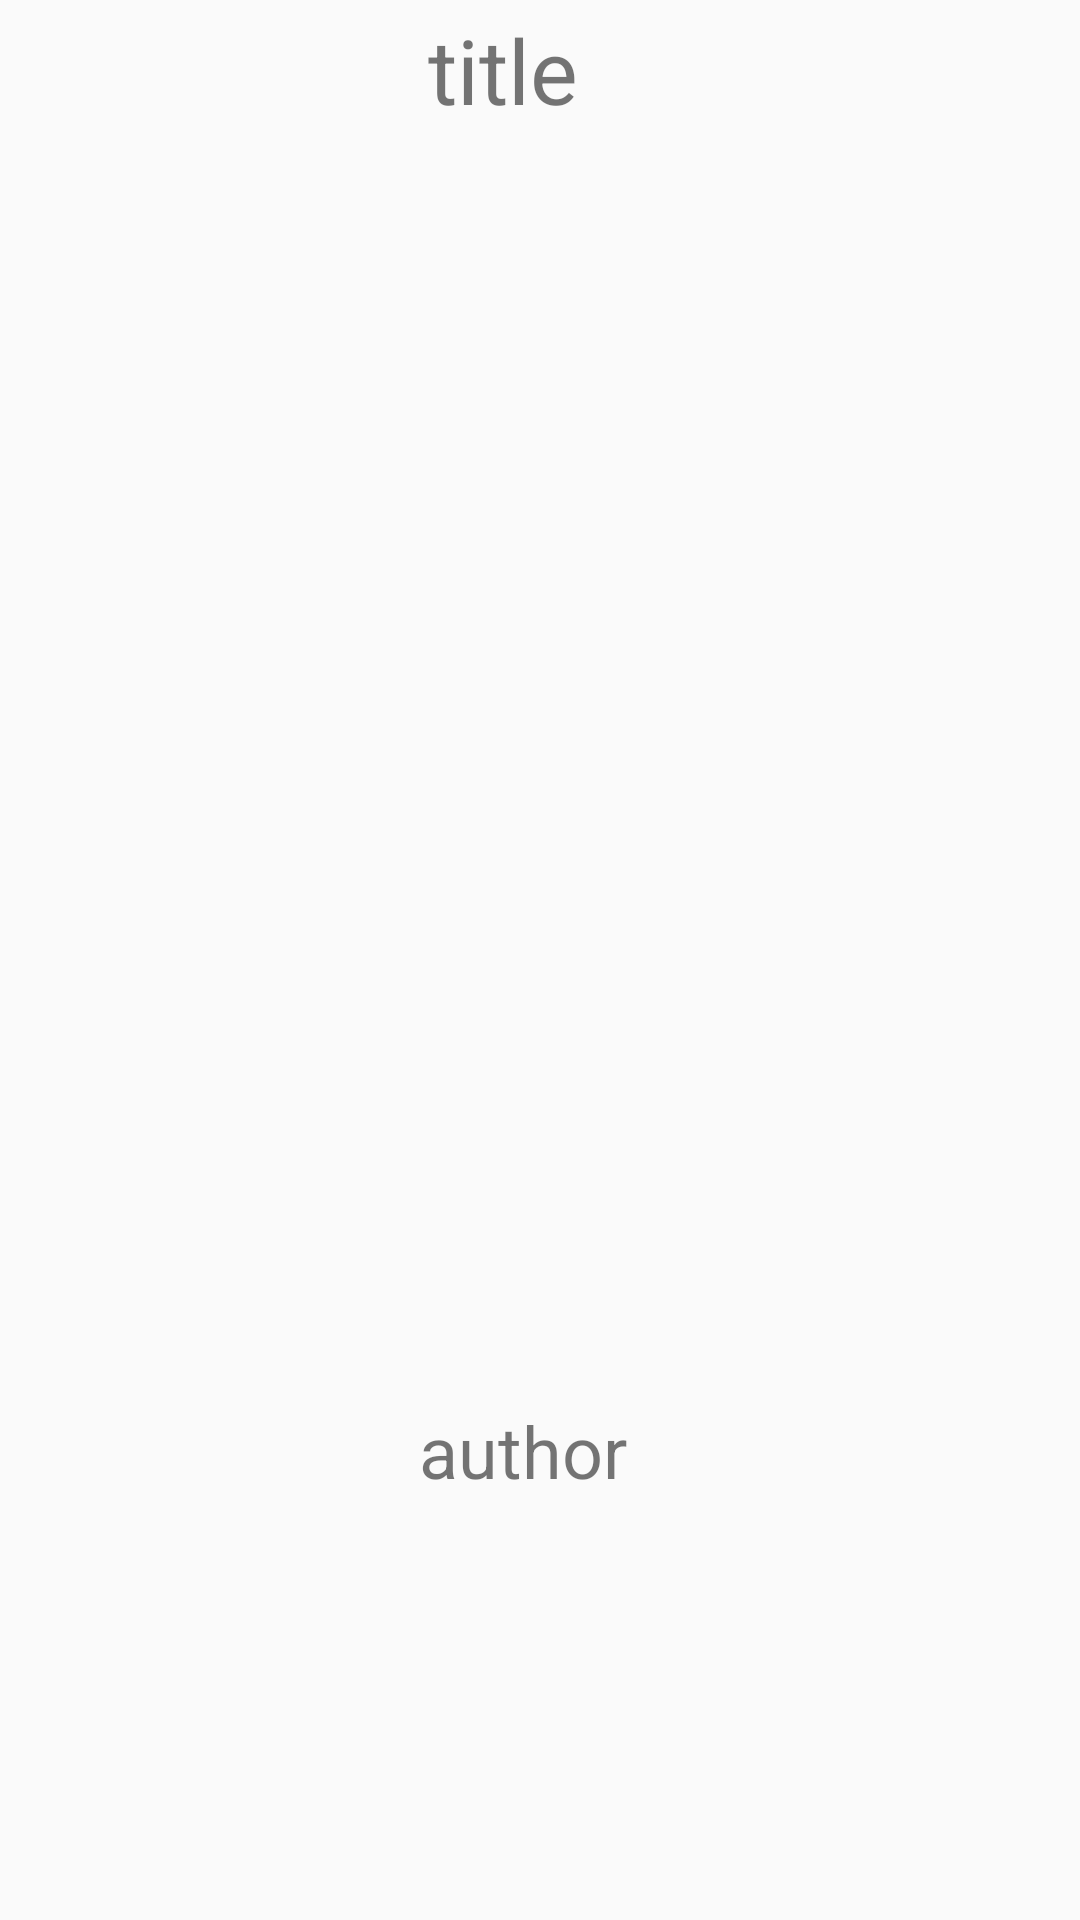

The Android layout XML behind this screen, and the referenced resources:
<!-- AndroidManifest.xml: application theme BookStoreTheme -->
<!-- res/layout/searchbook_items.xml -->
<?xml version="1.0" encoding="utf-8"?>
<LinearLayout xmlns:android="http://schemas.android.com/apk/res/android"
    xmlns:app="http://schemas.android.com/apk/res-auto"
    android:orientation="horizontal"
    android:layout_width="match_parent"
    android:layout_height="wrap_content">

    <ImageView
        android:layout_width="102dp"
        android:layout_height="145dp"
        app:srcCompat="@mipmap/ic_launcher"
        android:id="@+id/item_images"
        android:layout_weight="1.00" />

    <LinearLayout
        android:orientation="vertical"
        android:layout_weight="4"
        android:layout_width="wrap_content"
        android:layout_height="match_parent"
        >

        <TextView
            android:id="@+id/item_titles"
            android:layout_weight="2"
            android:layout_margin="3dp"
            android:layout_width="wrap_content"
            android:layout_height="wrap_content"
            android:text="title"
            android:textSize="30sp"/>

        <TextView
            android:gravity="center"
            android:layout_weight="2"
            android:layout_width="wrap_content"
            android:layout_height="wrap_content"
            android:text="author"
            android:textSize="24sp"
            android:id="@+id/item_authors" />
    </LinearLayout>
</LinearLayout>
<!-- resources referenced by this layout -->
<resources>
  <style name="BookStoreTheme" parent="AppTheme" />
  <style name="AppTheme" parent="Theme.AppCompat.Light.DarkActionBar">
          
          <item name="colorPrimary">@color/colorPrimary</item>
          <item name="colorPrimaryDark">@color/colorPrimaryDark</item>
          <item name="colorAccent">@color/colorAccent</item>
      </style>
  <color name="colorPrimary">#3F51B5</color>
  <color name="colorPrimaryDark">#303F9F</color>
  <color name="colorAccent">#FF4081</color>
</resources>
